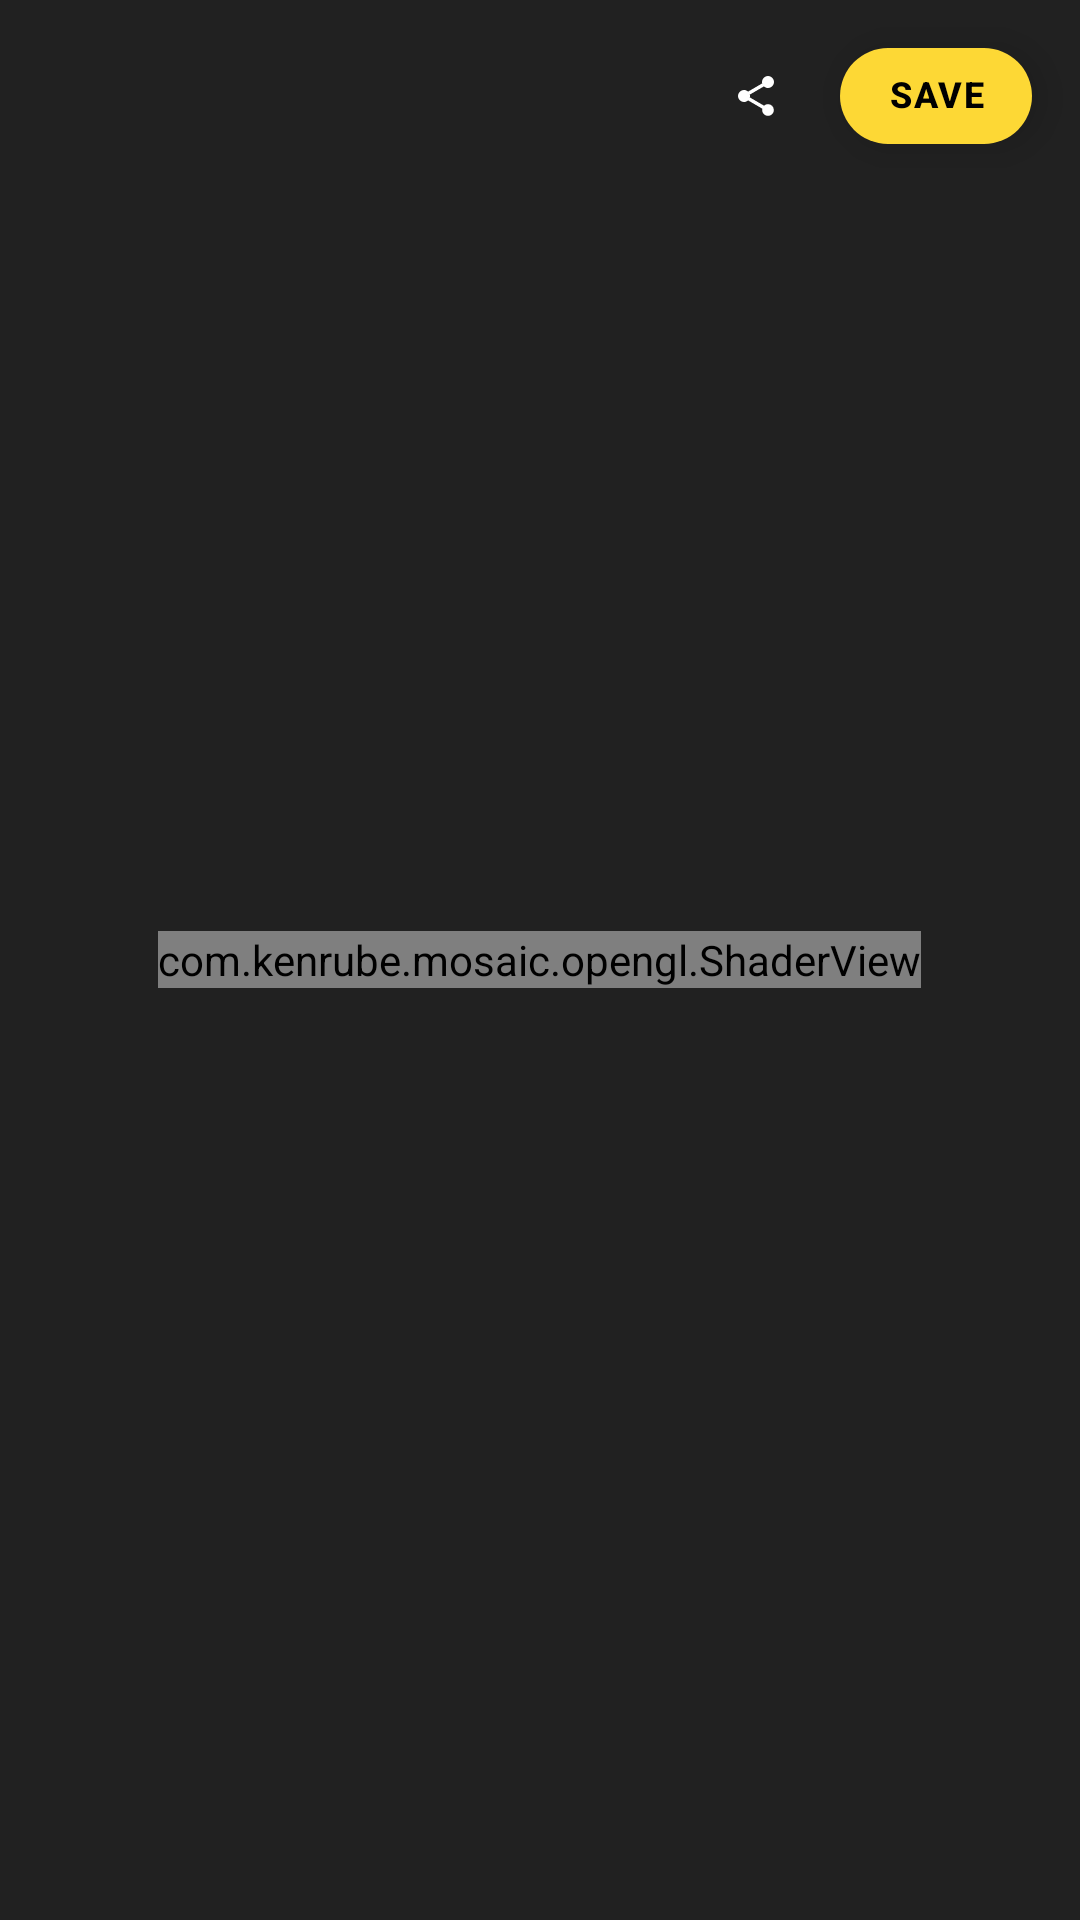

Reconstruct the res/layout file that produces this screen, plus the resources it refers to.
<!-- AndroidManifest.xml: application theme Theme.App -->
<!-- res/layout/fragment_photo.xml -->
<?xml version="1.0" encoding="utf-8"?>
<androidx.coordinatorlayout.widget.CoordinatorLayout xmlns:android="http://schemas.android.com/apk/res/android"
    xmlns:app="http://schemas.android.com/apk/res-auto"
    xmlns:tools="http://schemas.android.com/tools"
    android:layout_width="match_parent"
    android:layout_height="match_parent">

    <com.kenrube.mosaic.opengl.ShaderView
        android:id="@+id/photo"
        android:layout_width="wrap_content"
        android:layout_height="wrap_content"
        android:layout_gravity="center" />

    <RelativeLayout
        android:id="@+id/actions"
        android:layout_width="match_parent"
        android:layout_height="wrap_content"
        android:layout_gravity="top">

        <ImageView
            android:id="@+id/close"
            android:layout_width="@dimen/action_button_size"
            android:layout_height="@dimen/action_button_size"
            android:layout_alignParentStart="true"
            android:layout_centerVertical="true"
            android:layout_margin="16dp"
            android:background="@drawable/ripple_oval_black"
            android:contentDescription="@string/photo_close_content_description"
            android:elevation="8dp"
            android:padding="8dp"
            android:src="@drawable/ic_close_24"
            app:tint="@color/white" />

        <ImageView
            android:id="@+id/share"
            android:layout_width="@dimen/action_button_size"
            android:layout_height="@dimen/action_button_size"
            android:layout_centerVertical="true"
            android:layout_marginStart="16dp"
            android:layout_marginTop="16dp"
            android:layout_marginEnd="6dp"
            android:layout_marginBottom="16dp"
            android:layout_toStartOf="@id/save"
            android:background="@drawable/ripple_oval_black"
            android:contentDescription="@string/photo_share_content_description"
            android:elevation="8dp"
            android:padding="8dp"
            android:src="@drawable/ic_share_24"
            app:tint="@color/white" />

        <TextView
            android:id="@+id/save"
            android:layout_width="wrap_content"
            android:layout_height="@dimen/action_button_size"
            android:layout_alignParentEnd="true"
            android:layout_centerVertical="true"
            android:layout_marginStart="6dp"
            android:layout_marginTop="16dp"
            android:layout_marginEnd="16dp"
            android:layout_marginBottom="16dp"
            android:background="@drawable/ripple_rectangle_yellow_600_corners_16"
            android:elevation="8dp"
            android:fontFamily="sans-serif-medium"
            android:gravity="center"
            android:includeFontPadding="false"
            android:letterSpacing="0.05"
            android:paddingStart="16dp"
            android:paddingEnd="16dp"
            android:text="@string/photo_save"
            android:textAllCaps="true"
            android:textColor="@color/black"
            android:textSize="12sp"
            android:textStyle="bold" />

    </RelativeLayout>

    <androidx.recyclerview.widget.RecyclerView
        android:id="@+id/filter_list"
        android:layout_width="match_parent"
        android:layout_height="wrap_content"
        android:layout_gravity="bottom"
        android:orientation="horizontal"
        android:overScrollMode="never"
        app:layoutManager="androidx.recyclerview.widget.LinearLayoutManager"
        tools:itemCount="4"
        tools:listitem="@layout/recycler_view_filter_item" />

    <include
        layout="@layout/bottom_sheet_filter_intensity"
        android:layout_width="match_parent"
        android:layout_height="wrap_content"
        android:layout_gravity="bottom"
        app:layout_behavior="@string/bottom_sheet_behavior" />

</androidx.coordinatorlayout.widget.CoordinatorLayout>
<!-- res/layout/recycler_view_filter_item.xml (included above) -->
<?xml version="1.0" encoding="utf-8"?>
<androidx.cardview.widget.CardView xmlns:android="http://schemas.android.com/apk/res/android"
    xmlns:app="http://schemas.android.com/apk/res-auto"
    xmlns:tools="http://schemas.android.com/tools"
    android:layout_width="@dimen/filter_item_size"
    android:layout_height="@dimen/filter_item_size"
    android:foreground="@drawable/selector_white_010"
    app:cardElevation="2dp">

    <ImageView
        android:id="@+id/image"
        android:layout_width="match_parent"
        android:layout_height="match_parent"
        android:contentDescription="@null"
        tools:src="@tools:sample/avatars" />

    <TextView
        android:id="@+id/title"
        android:layout_width="match_parent"
        android:layout_height="24dp"
        android:layout_gravity="bottom"
        android:background="@color/white_0c0"
        android:ellipsize="end"
        android:fontFamily="sans-serif-medium"
        android:gravity="center"
        android:includeFontPadding="false"
        android:lines="1"
        android:paddingStart="4dp"
        android:paddingEnd="4dp"
        android:textColor="@color/grey_800"
        android:textSize="12sp"
        tools:text="Filter title" />

    <FrameLayout
        android:id="@+id/selected"
        android:layout_width="match_parent"
        android:layout_height="match_parent"
        android:foreground="@drawable/layer_list_stroke_yellow_600"
        android:visibility="gone"
        tools:visibility="visible">

        <ImageView
            android:layout_width="@dimen/filter_item_dots_size"
            android:layout_height="@dimen/filter_item_dots_size"
            android:layout_gravity="center"
            android:contentDescription="@string/filter_intensity"
            android:src="@drawable/ic_dots_horizontal_24" />

    </FrameLayout>

</androidx.cardview.widget.CardView>
<!-- res/layout/bottom_sheet_filter_intensity.xml (included above) -->
<?xml version="1.0" encoding="utf-8"?>
<LinearLayout xmlns:android="http://schemas.android.com/apk/res/android"
    xmlns:app="http://schemas.android.com/apk/res-auto"
    xmlns:tools="http://schemas.android.com/tools"
    android:layout_width="match_parent"
    android:layout_height="wrap_content"
    android:orientation="vertical">

    <RelativeLayout
        android:layout_width="match_parent"
        android:layout_height="wrap_content"
        android:layout_marginTop="4dp">

        <ImageView
            android:id="@+id/close"
            android:layout_width="40dp"
            android:layout_height="40dp"
            android:layout_alignParentStart="true"
            android:layout_centerVertical="true"
            android:layout_marginStart="8dp"
            android:clickable="true"
            android:contentDescription="@string/filter_intensity_close_content_description"
            android:focusable="true"
            android:padding="8dp"
            android:src="@drawable/ic_close_24"
            app:tint="@color/grey_400" />

        <TextView
            android:layout_width="wrap_content"
            android:layout_height="wrap_content"
            android:layout_centerInParent="true"
            android:fontFamily="sans-serif"
            android:text="@string/filter_intensity"
            android:textColor="@color/white"
            android:textSize="16sp"
            android:textStyle="bold" />

        <TextView
            android:id="@+id/apply"
            android:layout_width="wrap_content"
            android:layout_height="wrap_content"
            android:layout_alignParentEnd="true"
            android:layout_centerVertical="true"
            android:layout_marginEnd="8dp"
            android:clickable="true"
            android:focusable="true"
            android:fontFamily="sans-serif-medium"
            android:padding="8dp"
            android:text="@string/filter_intensity_apply"
            android:textAllCaps="true"
            android:textColor="@color/yellow_600"
            android:textSize="14sp"
            android:textStyle="bold"
            tools:ignore="RelativeOverlap" />

    </RelativeLayout>

    <View
        android:layout_width="match_parent"
        android:layout_height="1dp"
        android:layout_marginTop="4dp"
        android:background="@color/grey_900" />

    <LinearLayout
        android:layout_width="match_parent"
        android:layout_height="wrap_content"
        android:layout_marginStart="28dp"
        android:layout_marginTop="28dp"
        android:layout_marginEnd="28dp"
        android:layout_marginBottom="48dp"
        android:orientation="vertical">

        <RelativeLayout
            android:layout_width="match_parent"
            android:layout_height="wrap_content">

            <TextView
                android:layout_width="wrap_content"
                android:layout_height="wrap_content"
                android:layout_alignParentStart="true"
                android:layout_centerVertical="true"
                android:fontFamily="sans-serif-medium"
                android:letterSpacing="0.1"
                android:text="@string/filter_intensity"
                android:textAllCaps="true"
                android:textColor="@color/grey_100"
                android:textSize="10sp"
                tools:ignore="RelativeOverlap,SmallSp" />

            <TextView
                android:id="@+id/intensity"
                android:layout_width="wrap_content"
                android:layout_height="wrap_content"
                android:layout_alignParentEnd="true"
                android:layout_centerVertical="true"
                android:fontFamily="sans-serif-medium"
                android:letterSpacing="0.1"
                android:textColor="@color/grey_100"
                android:textSize="10sp"
                tools:ignore="RelativeOverlap,SmallSp"
                tools:text="100" />

        </RelativeLayout>

        <SeekBar
            android:id="@+id/intensity_slider"
            style="@style/Widget.App.SeekBar"
            android:layout_width="match_parent"
            android:layout_height="@dimen/seekbar_height"
            android:max="@integer/filter_intensity_max" />

    </LinearLayout>

</LinearLayout>
<!-- resources referenced by this layout -->
<resources>
  <color name="black">#000000</color>
  <color name="grey_100">#F5F5F5</color>
  <color name="grey_400">#BDBDBD</color>
  <color name="grey_800">#424242</color>
  <color name="grey_900">#212121</color>
  <color name="white">#FFFFFF</color>
  <color name="white_0c0">#C0FFFFFF</color>
  <color name="yellow_600">#FDD835</color>
  <dimen name="action_button_size">32dp</dimen>
  <dimen name="filter_item_dots_size">36dp</dimen>
  <dimen name="filter_item_size">100dp</dimen>
  <dimen name="seekbar_height">32dp</dimen>
  <integer name="filter_intensity_max">100</integer>
  <string name="filter_intensity">Filter Intensity</string>
  <string name="filter_intensity_apply">Apply</string>
  <string name="filter_intensity_close_content_description">Close filter intensity dialog</string>
  <string name="photo_close_content_description">Close photo screen</string>
  <string name="photo_save">Save</string>
  <string name="photo_share_content_description">Share photo</string>
  <color name="black_040">#40000000</color>
  <dimen name="seekbar_progress_height">4dp</dimen>
  <!-- drawable seekbar_thumb (drawable) -->
  <?xml version="1.0" encoding="UTF-8"?>
  <shape xmlns:android="http://schemas.android.com/apk/res/android"
      android:shape="oval">
      <size
          android:width="@dimen/seekbar_thumb_size"
          android:height="@dimen/seekbar_thumb_size" />
      <solid android:color="@color/grey_100" />
  </shape>
  <color name="teal_500">#009688</color>
  <style name="ThemeOverlay.App.Dialog.Alert" parent="ThemeOverlay.MaterialComponents.Dialog.Alert">
          <item name="buttonBarButtonStyle">@style/Widget.App.Button.TextButton.Dialog</item>
          <item name="android:textAppearanceSmall">@style/TextAppearance.App.Caption</item>
      </style>
  <style name="Widget.App.Snackbar" parent="Widget.MaterialComponents.Snackbar">
          <item name="android:background">@color/grey_900</item>
          <item name="android:layout_margin">0dp</item>
          <item name="animationMode">slide</item>
          <item name="cornerRadius">0dp</item>
      </style>
  <style name="Widget.App.Snackbar.TextView" parent="Widget.MaterialComponents.Snackbar.TextView">
          <item name="android:textColor">@color/white</item>
          <item name="android:alpha">1.0</item>
      </style>
  <style name="Widget.App.Button.TextButton.Snackbar" parent="Widget.MaterialComponents.Button.TextButton.Snackbar">
          <item name="android:textColor">@color/white_0c0</item>
      </style>
  <dimen name="seekbar_thumb_size">20dp</dimen>
  <style name="Widget.App.Button.TextButton.Dialog" parent="Widget.MaterialComponents.Button.TextButton.Dialog">
          <item name="android:letterSpacing">-0.001</item>
      </style>
  <style name="TextAppearance.App.Caption" parent="TextAppearance.MaterialComponents.Caption">
          <item name="android:letterSpacing">0.01</item>
      </style>
  <style name="Widget.App.BottomSheet" parent="Widget.MaterialComponents.BottomSheet">
          <item name="backgroundTint">@color/black</item>
          <item name="shapeAppearance">@style/ShapeAppearance.App.LargeComponent</item>
          <item name="behavior_draggable">false</item>
      </style>
  <style name="Animation.App.BottomSheetDialog" parent="Animation.AppCompat.Dialog">
          <item name="android:windowEnterAnimation">@anim/bottom_sheet_slide_in</item>
          <item name="android:windowExitAnimation">@anim/bottom_sheet_slide_out</item>
      </style>
  <style name="ShapeAppearance.App.LargeComponent" parent="ShapeAppearance.MaterialComponents.LargeComponent">
          <item name="cornerSize">@dimen/bottom_sheet_corner_size</item>
      </style>
  <dimen name="bottom_sheet_corner_size">16dp</dimen>
</resources>
